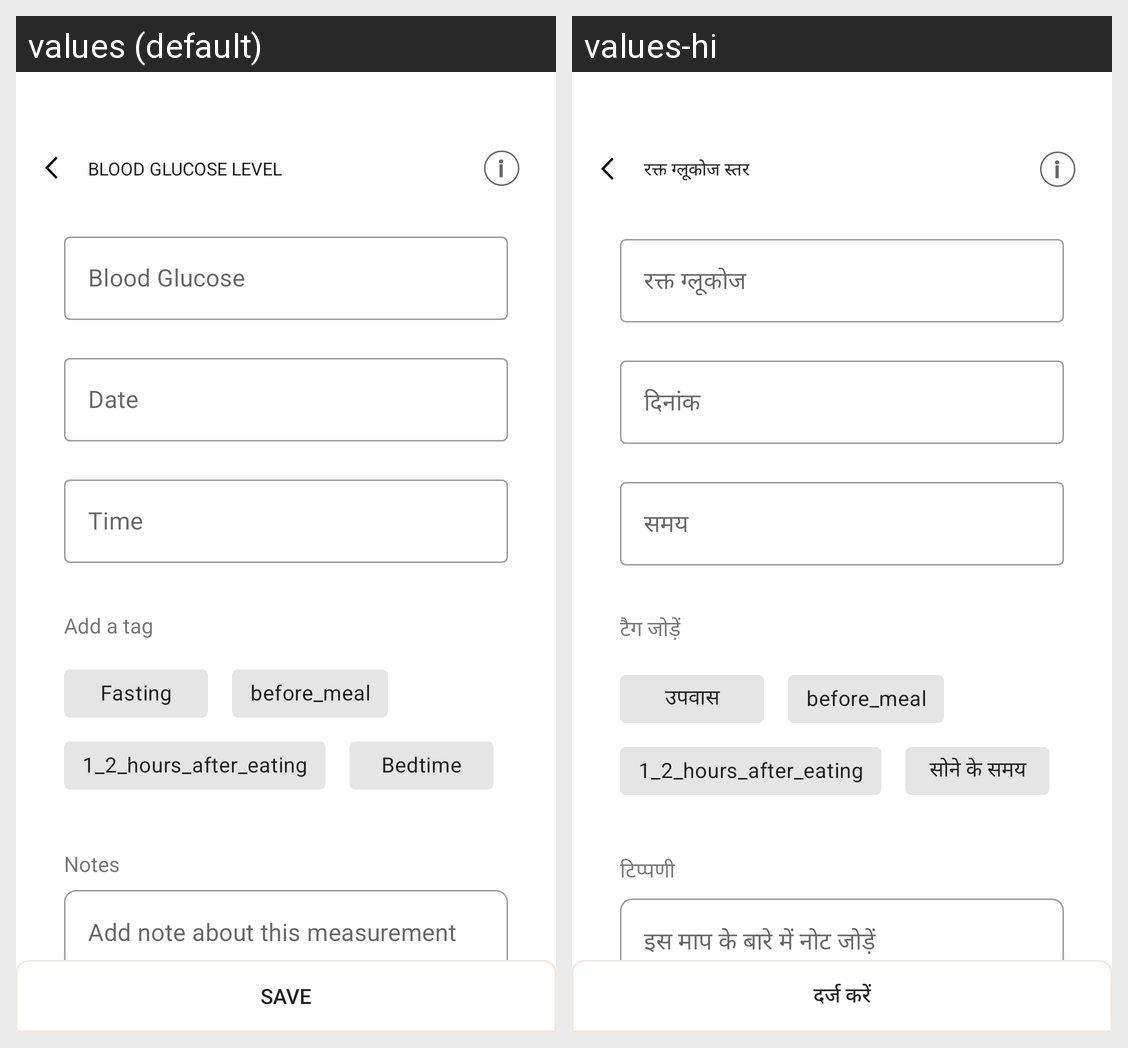

Locale-by-locale string values for the Android screen shown in this grid:
Android screen res/layout/fragment_log_glucose.xml rendered under 2 locales, left to right: values (default), values-hi. Device: Nexus 5 (rendered at 1080×1920; each locale shown at half size, 540×960, under a caption strip naming it); theme Base.AppTheme.
Strings drawn on this screen, with the default value and each locale's value (text and hints the layout hard-codes, and strings that could not be matched under every locale, appear in the picture but are not listed):

blood_glucose_level
  values: Blood Glucose Level
  values-hi: रक्त ग्लूकोज स्तर

blood_glucose
  values: Blood Glucose
  values-hi: रक्त ग्लूकोज

date
  values: Date
  values-hi: दिनांक

time
  values: Time
  values-hi: समय

add_a_tag
  values: Add a tag
  values-hi: टैग जोड़ें

fasting
  values: Fasting
  values-hi: उपवास

bedtime
  values: Bedtime
  values-hi: सोने के समय

notes
  values: Notes
  values-hi: टिप्पणी

hint_add_a_comment
  values: Add note about this measurement
  values-hi: इस माप के बारे में नोट जोड़ें

save
  values: Save
  values-hi: दर्ज करें
